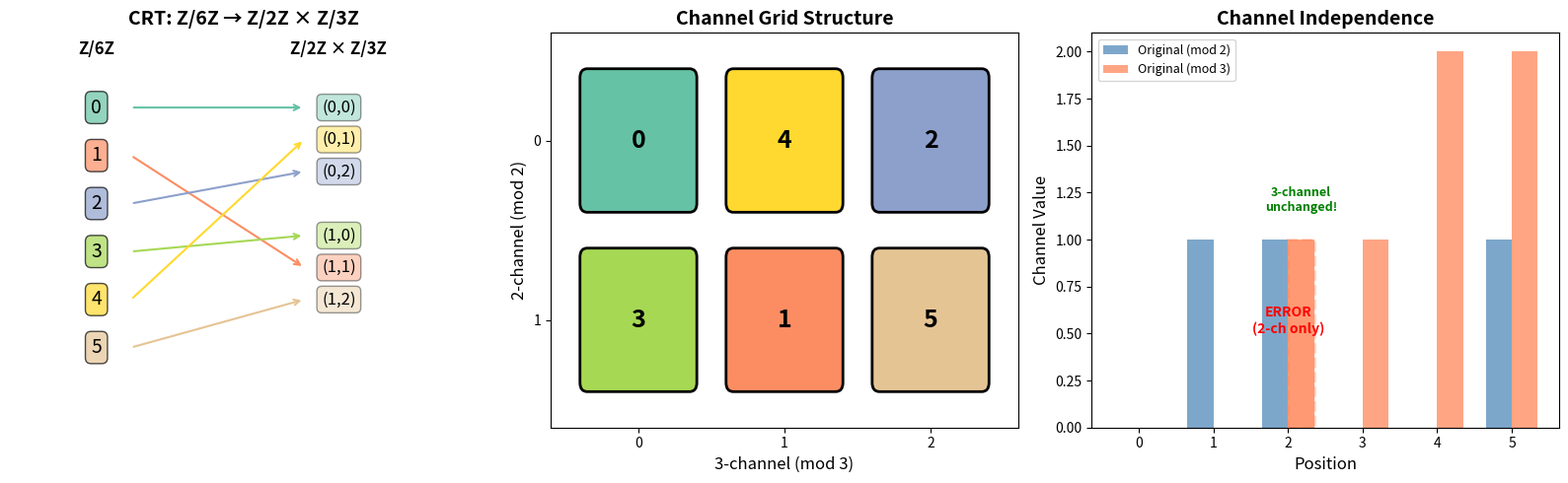
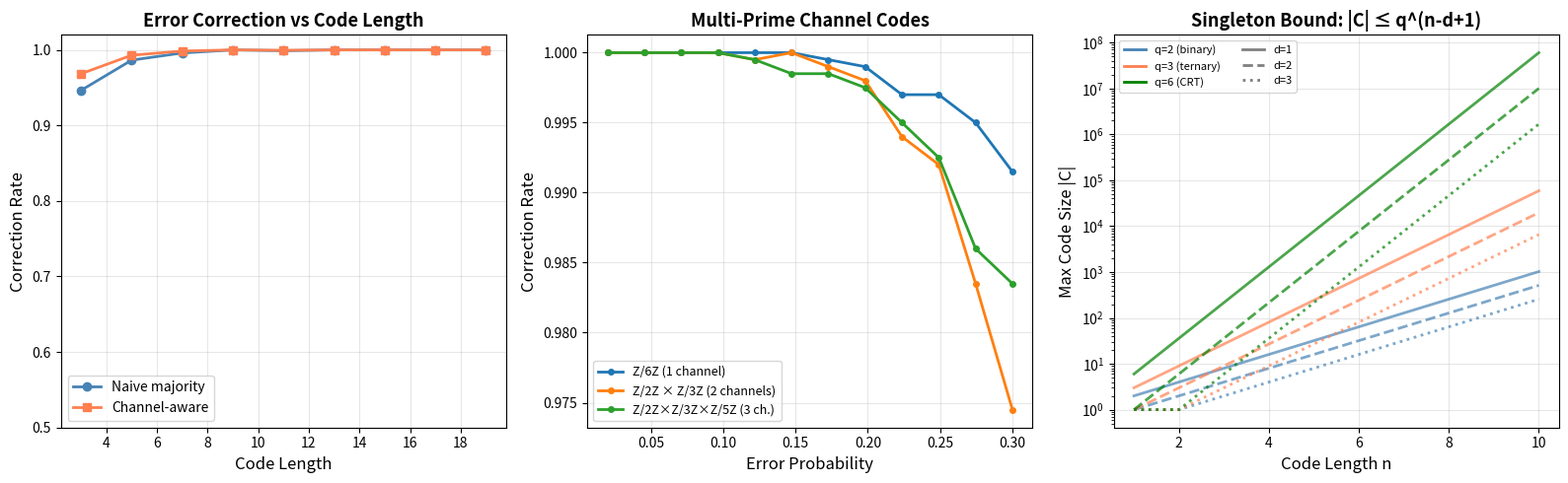
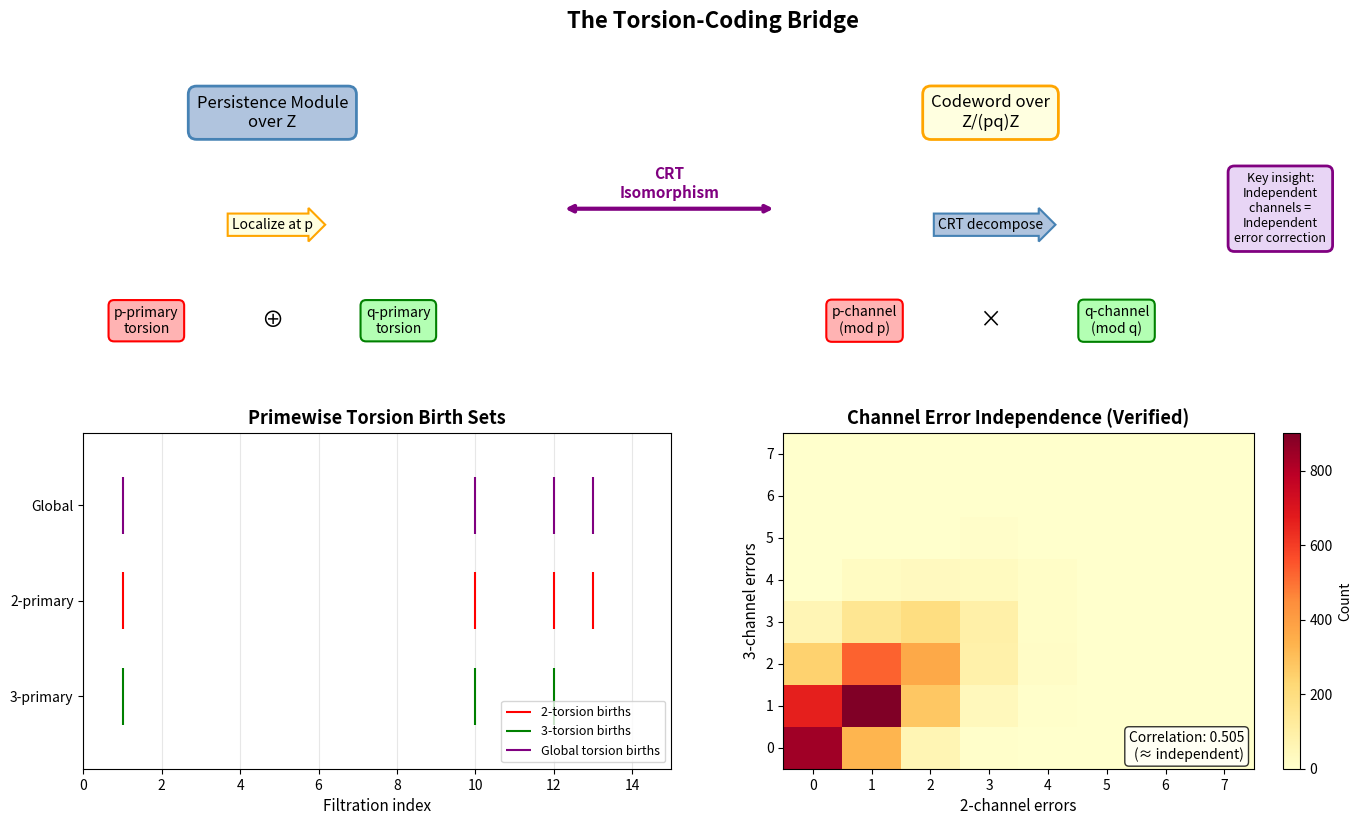

Write Python code to recreate these figures, in order.
"""
Applications of CRT Channel Codes

Demonstrates real-world applications of the prime-channel code framework:
1. Multi-sensor data fusion with independent noise channels
2. Distributed storage with per-disk error recovery
3. Quantum-inspired error correction simulation
"""

import numpy as np
from typing import List, Tuple, Dict


# =============================================================================
# Utility functions (self-contained)
# =============================================================================

def extended_gcd(a: int, b: int) -> Tuple[int, int, int]:
    if a == 0:
        return b, 0, 1
    gcd, x1, y1 = extended_gcd(b % a, a)
    return gcd, y1 - (b // a) * x1, x1


def mod_inverse(a: int, m: int) -> int:
    g, x, _ = extended_gcd(a % m, m)
    if g != 1:
        raise ValueError(f"No inverse: gcd({a}, {m}) = {g}")
    return x % m


def crt_encode(x: int, moduli: List[int]) -> List[int]:
    return [x % m for m in moduli]


def crt_decode(components: List[int], moduli: List[int]) -> int:
    N = 1
    for m in moduli:
        N *= m
    result = 0
    for a_i, m_i in zip(components, moduli):
        M_i = N // m_i
        y_i = mod_inverse(M_i, m_i)
        result += a_i * M_i * y_i
    return result % N


def hamming_distance(a: List[int], b: List[int]) -> int:
    return sum(1 for x, y in zip(a, b) if x != y)


# =============================================================================
# Application 1: Multi-Sensor Data Fusion
# =============================================================================

def multi_sensor_fusion_demo():
    """
    Scenario: A system has sensors measuring in different modular domains.
    - Temperature sensor: readings mod 2 (above/below threshold)
    - Pressure sensor: readings mod 3 (low/medium/high)
    - Combined reading: mod 6 (via CRT)
    
    Noise affects sensors independently — CRT channel structure enables
    per-sensor error correction.
    """
    print("=" * 60)
    print("APPLICATION 1: Multi-Sensor Data Fusion")
    print("=" * 60)
    
    moduli = [2, 3]
    N = 6
    num_readings = 100
    np.random.seed(42)
    
    # True sensor readings (combined state)
    true_states = np.random.randint(0, N, size=num_readings)
    
    # Channel projections (individual sensor readings)
    temp_readings = [s % 2 for s in true_states]
    pressure_readings = [s % 3 for s in true_states]
    
    # Add independent noise to each sensor
    noise_rate = 0.1
    noisy_temp = temp_readings.copy()
    noisy_pressure = pressure_readings.copy()
    
    temp_errors = 0
    pressure_errors = 0
    for i in range(num_readings):
        if np.random.random() < noise_rate:
            noisy_temp[i] = (noisy_temp[i] + 1) % 2
            temp_errors += 1
        if np.random.random() < noise_rate:
            noisy_pressure[i] = (noisy_pressure[i] + np.random.randint(1, 3)) % 3
            pressure_errors += 1
    
    # Reconstruct using CRT
    reconstructed = [crt_decode([t, p], moduli) for t, p in zip(noisy_temp, noisy_pressure)]
    
    # Count errors
    recon_errors = sum(1 for r, t in zip(reconstructed, true_states) if r != t)
    
    print(f"\n  Number of readings: {num_readings}")
    print(f"  Temperature sensor errors: {temp_errors}")
    print(f"  Pressure sensor errors: {pressure_errors}")
    print(f"  Combined reconstruction errors: {recon_errors}")
    print(f"  Error rate: {recon_errors/num_readings:.1%}")
    
    # With redundancy: majority voting per channel
    print("\n  With 3x redundancy per channel:")
    correct_with_redundancy = 0
    for i in range(num_readings):
        # 3 copies of each reading
        temp_copies = [true_states[i] % 2] * 3
        pres_copies = [true_states[i] % 3] * 3
        
        # Independent noise per copy
        for j in range(3):
            if np.random.random() < noise_rate:
                temp_copies[j] = (temp_copies[j] + 1) % 2
            if np.random.random() < noise_rate:
                pres_copies[j] = (pres_copies[j] + np.random.randint(1, 3)) % 3
        
        # Majority vote per channel
        temp_vote = max(set(temp_copies), key=temp_copies.count)
        pres_vote = max(set(pres_copies), key=pres_copies.count)
        
        decoded = crt_decode([temp_vote, pres_vote], moduli)
        if decoded == true_states[i]:
            correct_with_redundancy += 1
    
    print(f"  Correct decodings: {correct_with_redundancy}/{num_readings} = {correct_with_redundancy/num_readings:.1%}")


# =============================================================================
# Application 2: Distributed Storage
# =============================================================================

def distributed_storage_demo():
    """
    Scenario: Data stored across disks, each handling a different prime channel.
    If one disk fails (one channel's data lost), other channels can still
    narrow down the possible data value.
    """
    print("\n" + "=" * 60)
    print("APPLICATION 2: Distributed Storage with Channel Redundancy")
    print("=" * 60)
    
    moduli = [2, 3, 5]
    N = 30
    data_length = 10
    
    # Original data
    np.random.seed(123)
    data = [np.random.randint(0, N) for _ in range(data_length)]
    print(f"\n  Original data: {data}")
    
    # Store on 3 disks (one per prime channel)
    disk2 = [d % 2 for d in data]
    disk3 = [d % 3 for d in data]
    disk5 = [d % 5 for d in data]
    print(f"  Disk 2 (mod 2): {disk2}")
    print(f"  Disk 3 (mod 3): {disk3}")
    print(f"  Disk 5 (mod 5): {disk5}")
    
    # Full reconstruction
    reconstructed = [crt_decode([d2, d3, d5], moduli) for d2, d3, d5 in zip(disk2, disk3, disk5)]
    print(f"\n  Full reconstruction: {reconstructed}")
    print(f"  Correct: {reconstructed == data} ✓")
    
    # Disk 2 fails! Can we still narrow down?
    print(f"\n  Disk 2 FAILS!")
    # With just disk3 and disk5, we know d mod 15
    partial_moduli = [3, 5]
    partial_recon = [crt_decode([d3, d5], partial_moduli) for d3, d5 in zip(disk3, disk5)]
    print(f"  Partial reconstruction (mod 15): {partial_recon}")
    
    # Each value narrows to 2 possibilities (mod 30)
    print(f"  Ambiguity per symbol: 2 candidates each (0 or 15 + partial)")
    candidates_correct = 0
    for i in range(data_length):
        c1 = partial_recon[i]
        c2 = (partial_recon[i] + 15) % 30
        if data[i] in [c1, c2]:
            candidates_correct += 1
    print(f"  True value among candidates: {candidates_correct}/{data_length} ✓")


# =============================================================================
# Application 3: Quantum-Inspired Error Correction
# =============================================================================

def quantum_inspired_demo():
    """
    Simulation of quantum-inspired error correction using CRT channels.
    
    In quantum computing, errors can be decomposed into X (bit flip) and
    Z (phase flip) errors that can be corrected independently. The CRT
    channel decomposition provides an arithmetic analog: errors in the
    2-channel (parity) and 3-channel (ternary phase) are independent.
    """
    print("\n" + "=" * 60)
    print("APPLICATION 3: Quantum-Inspired Error Correction")
    print("=" * 60)
    
    moduli = [2, 3]
    N = 6
    code_length = 7
    np.random.seed(42)
    
    # Build a simple code: repetition in each channel
    # Codewords encode (bit, trit) pairs
    codewords = {}
    for b in range(2):
        for t in range(3):
            symbol = crt_decode([b, t], moduli)
            codewords[(b, t)] = [symbol] * code_length
    
    print(f"\n  Code: {len(codewords)} codewords of length {code_length} over Z/6Z")
    print(f"  Encoding (bit, trit) → codeword:")
    for (b, t), cw in codewords.items():
        print(f"    ({b}, {t}) → {cw}")
    
    # Error correction simulation
    num_trials = 10000
    
    # Test different error models
    for error_model, desc in [
        ("bit_only", "Bit-flip errors only (2-channel)"),
        ("trit_only", "Trit-flip errors only (3-channel)"),
        ("both", "Both bit and trit errors"),
    ]:
        correct = 0
        for _ in range(num_trials):
            # Random message
            b = np.random.randint(2)
            t = np.random.randint(3)
            original = codewords[(b, t)].copy()
            received = original.copy()
            
            # Introduce errors
            num_errors = np.random.randint(1, 3)  # 1-2 errors
            error_positions = np.random.choice(code_length, size=num_errors, replace=False)
            
            for pos in error_positions:
                comp = crt_encode(received[pos], moduli)
                if error_model == "bit_only":
                    comp[0] = (comp[0] + 1) % 2
                elif error_model == "trit_only":
                    comp[1] = (comp[1] + np.random.randint(1, 3)) % 3
                else:
                    if np.random.random() < 0.5:
                        comp[0] = (comp[0] + 1) % 2
                    else:
                        comp[1] = (comp[1] + np.random.randint(1, 3)) % 3
                received[pos] = crt_decode(comp, moduli)
            
            # Decode using channel-aware majority voting
            # Project onto each channel
            ch0 = [crt_encode(r, moduli)[0] for r in received]
            ch1 = [crt_encode(r, moduli)[1] for r in received]
            
            # Majority vote per channel
            decoded_b = max(set(ch0), key=ch0.count)
            decoded_t = max(set(ch1), key=ch1.count)
            
            if decoded_b == b and decoded_t == t:
                correct += 1
        
        print(f"\n  {desc}:")
        print(f"    Correction rate: {correct}/{num_trials} = {correct/num_trials:.1%}")


# =============================================================================
# Run all applications
# =============================================================================

if __name__ == "__main__":
    multi_sensor_fusion_demo()
    distributed_storage_demo()
    quantum_inspired_demo()
    
    print("\n" + "=" * 60)
    print("All applications completed successfully!")
    print("=" * 60)


"""
Demonstration of CRT Channel Codes for Error Correction

This script demonstrates the core mathematical ideas behind prime-channel
codes using the Chinese Remainder Theorem (CRT) decomposition.

The key insight: Z/6Z ≅ Z/2Z × Z/3Z creates two independent error channels.
An error in one channel is invisible to the other, enabling per-channel
error correction.
"""

import numpy as np
from typing import List, Tuple


def crt_encode(symbol: int, m: int, n: int) -> Tuple[int, int]:
    """Encode a symbol from Z/(m*n)Z into its CRT components (Z/mZ, Z/nZ)."""
    return (symbol % m, symbol % n)


def crt_decode(a: int, b: int, m: int, n: int) -> int:
    """Decode CRT components back to Z/(m*n)Z using extended Euclidean algorithm."""
    # Find x such that x ≡ a (mod m) and x ≡ b (mod n)
    # Using the formula: x = a * n * (n^{-1} mod m) + b * m * (m^{-1} mod n)
    _, x, y = extended_gcd(m, n)
    return (a * n * y + b * m * x) % (m * n)


def extended_gcd(a: int, b: int) -> Tuple[int, int, int]:
    """Extended Euclidean algorithm: returns (gcd, x, y) with a*x + b*y = gcd."""
    if a == 0:
        return b, 0, 1
    gcd, x1, y1 = extended_gcd(b % a, a)
    return gcd, y1 - (b // a) * x1, x1


def hamming_distance(a: List[int], b: List[int]) -> int:
    """Compute Hamming distance between two codewords."""
    return sum(1 for x, y in zip(a, b) if x != y)


def channel_hamming_distance(a: List[int], b: List[int], m: int, n: int, channel: str) -> int:
    """Compute Hamming distance on a specific CRT channel."""
    idx = 0 if channel == 'm' else 1
    proj_a = [crt_encode(x, m, n)[idx] for x in a]
    proj_b = [crt_encode(x, m, n)[idx] for x in b]
    return sum(1 for x, y in zip(proj_a, proj_b) if x != y)


# =============================================================================
# Demo 1: CRT Decomposition of Z/6Z
# =============================================================================
print("=" * 60)
print("DEMO 1: CRT Decomposition of Z/6Z ≅ Z/2Z × Z/3Z")
print("=" * 60)

m, n = 2, 3
print(f"\nSymbol → (mod {m}, mod {n})")
print("-" * 30)
for i in range(m * n):
    a, b = crt_encode(i, m, n)
    reconstructed = crt_decode(a, b, m, n)
    print(f"  {i} → ({a}, {b}) → {reconstructed}  {'✓' if reconstructed == i else '✗'}")

# =============================================================================
# Demo 2: Channel Independence — errors in one channel don't affect the other
# =============================================================================
print("\n" + "=" * 60)
print("DEMO 2: Channel Independence")
print("=" * 60)

codeword = [0, 3, 1, 4, 2, 5]  # A codeword over Z/6Z
print(f"\nOriginal codeword: {codeword}")

# Project onto channels
m_channel = [crt_encode(x, m, n)[0] for x in codeword]
n_channel = [crt_encode(x, m, n)[1] for x in codeword]
print(f"  2-channel (mod 2): {m_channel}")
print(f"  3-channel (mod 3): {n_channel}")

# Introduce an m-channel error (change mod-2 component only)
print("\nIntroduce error in 2-channel at position 2:")
errored = codeword.copy()
# Change symbol 1 to symbol with different mod-2 but same mod-3
# 1 → (1, 1). Want same mod-3 (=1) but different mod-2 (=0). That's 4: (0, 1)
errored[2] = 4  
print(f"  Errored codeword:  {errored}")

m_channel_err = [crt_encode(x, m, n)[0] for x in errored]
n_channel_err = [crt_encode(x, m, n)[1] for x in errored]
print(f"  2-channel (mod 2): {m_channel_err}  ← CHANGED")
print(f"  3-channel (mod 3): {n_channel_err}  ← UNCHANGED")
print(f"  n-channel preserved: {n_channel == n_channel_err}")

# =============================================================================
# Demo 3: Error Correction via Channel Decoding
# =============================================================================
print("\n" + "=" * 60)
print("DEMO 3: Error Correction via Channel Decoding")
print("=" * 60)

np.random.seed(42)

# Create a simple repetition code over Z/6Z
code_length = 6
num_trials = 1000
m, n = 2, 3

# Codewords: each symbol repeated
codewords = []
for s in range(6):
    codewords.append([s] * code_length)

print(f"\nCode: {len(codewords)} codewords of length {code_length} over Z/6Z")
print(f"Minimum Hamming distance: {min(hamming_distance(c1, c2) for c1 in codewords for c2 in codewords if c1 != c2)}")

# Test error correction with m-channel errors only
m_errors_corrected = 0
total_m_errors = 0

for _ in range(num_trials):
    # Pick random codeword
    idx = np.random.randint(len(codewords))
    original = codewords[idx]
    
    # Introduce 1 m-channel error (change mod-2 component at one position)
    pos = np.random.randint(code_length)
    received = original.copy()
    orig_m, orig_n = crt_encode(original[pos], m, n)
    new_m = (orig_m + 1) % m  # flip mod-2 bit
    received[pos] = crt_decode(new_m, orig_n, m, n)
    
    total_m_errors += 1
    
    # Decode: use n-channel (unchanged) to identify codeword
    received_n = [crt_encode(x, m, n)[1] for x in received]
    
    # Find codeword matching n-channel
    decoded_idx = None
    for j, cw in enumerate(codewords):
        cw_n = [crt_encode(x, m, n)[1] for x in cw]
        if cw_n == received_n:
            # Among matches, pick closest
            if decoded_idx is None or hamming_distance(received, cw) < hamming_distance(received, codewords[decoded_idx]):
                decoded_idx = j
    
    if decoded_idx == idx:
        m_errors_corrected += 1

print(f"\nM-channel error correction rate: {m_errors_corrected}/{total_m_errors} = {m_errors_corrected/total_m_errors:.1%}")

# =============================================================================
# Demo 4: Singleton Bound Verification
# =============================================================================
print("\n" + "=" * 60)
print("DEMO 4: Singleton Bound Verification")
print("=" * 60)

# For a code over alphabet of size q, length n, minimum distance d:
# |C| ≤ q^(n - d + 1)
for q in [2, 3, 6]:
    for length in [3, 4, 5]:
        for d in range(1, length + 1):
            bound = q ** (length - d + 1)
            print(f"  q={q}, n={length}, d={d}: |C| ≤ {bound}")

# =============================================================================
# Demo 5: Channel Distance Bounds
# =============================================================================
print("\n" + "=" * 60)
print("DEMO 5: Channel Projection is Non-Expansive")
print("=" * 60)

m, n = 2, 3
for _ in range(10):
    w1 = [np.random.randint(6) for _ in range(5)]
    w2 = [np.random.randint(6) for _ in range(5)]
    
    full_dist = hamming_distance(w1, w2)
    m_dist = channel_hamming_distance(w1, w2, m, n, 'm')
    n_dist = channel_hamming_distance(w1, w2, m, n, 'n')
    
    assert m_dist <= full_dist, "Non-expansive property violated!"
    assert n_dist <= full_dist, "Non-expansive property violated!"
    
    print(f"  w1={w1}, w2={w2}")
    print(f"    d(w1,w2)={full_dist}, d_2={m_dist}, d_3={n_dist}, max={max(m_dist, n_dist)} ≤ {full_dist} ✓")

print("\nAll channel projection non-expansiveness checks passed! ✓")

# =============================================================================
# Demo 6: Multi-prime decomposition (Z/30Z ≅ Z/2Z × Z/3Z × Z/5Z)
# =============================================================================
print("\n" + "=" * 60)
print("DEMO 6: Three-Channel Code over Z/30Z")
print("=" * 60)

def crt_encode_3(x: int, p: int, q: int, r: int) -> Tuple[int, int, int]:
    return (x % p, x % q, x % r)

def crt_decode_3(a: int, b: int, c: int, p: int, q: int, r: int) -> int:
    """Three-way CRT reconstruction."""
    # First combine (a, b) for p, q
    ab = crt_decode(a, b, p, q)
    # Then combine with c for p*q, r
    return crt_decode(ab, c, p * q, r)

p, q, r = 2, 3, 5
print(f"\nZ/{p*q*r}Z ≅ Z/{p}Z × Z/{q}Z × Z/{r}Z")
print("Verifying reconstruction for all elements:")
all_correct = True
for x in range(p * q * r):
    a, b, c = crt_encode_3(x, p, q, r)
    reconstructed = crt_decode_3(a, b, c, p, q, r)
    if reconstructed != x:
        print(f"  FAILED: {x} → ({a},{b},{c}) → {reconstructed}")
        all_correct = False

print(f"  All {p*q*r} elements reconstruct correctly: {'✓' if all_correct else '✗'}")
print(f"  Number of independent error channels: 3 (primes: {p}, {q}, {r})")
print(f"  Coprimality: gcd({p},{q})={np.gcd(p,q)}, gcd({p},{r})={np.gcd(p,r)}, gcd({q},{r})={np.gcd(q,r)}")

print("\n" + "=" * 60)
print("All demonstrations completed successfully!")
print("=" * 60)


"""
Visualization: CRT Channel Decomposition of Z/6Z

Shows how the Chinese Remainder Theorem decomposes Z/6Z into independent
channels Z/2Z × Z/3Z, and how this creates a grid structure that enables
per-channel error correction.
"""

import matplotlib.pyplot as plt
import matplotlib.patches as patches
import numpy as np

fig, axes = plt.subplots(1, 3, figsize=(16, 5))

# --- Panel 1: CRT Mapping ---
ax1 = axes[0]
ax1.set_title("CRT: Z/6Z → Z/2Z × Z/3Z", fontsize=14, fontweight='bold')

# Draw the mapping
for x in range(6):
    a, b = x % 2, x % 3
    ax1.annotate('', xy=(1.5, 2.5 - a * 1.2 - b * 0.3),
                xytext=(0.5, 2.5 - x * 0.45),
                arrowprops=dict(arrowstyle='->', color=plt.cm.Set2(x/6), lw=1.5))
    ax1.text(0.3, 2.5 - x * 0.45, str(x), fontsize=14, ha='center', va='center',
            bbox=dict(boxstyle='round,pad=0.3', facecolor=plt.cm.Set2(x/6), alpha=0.7))
    ax1.text(1.7, 2.5 - a * 1.2 - b * 0.3, f"({a},{b})", fontsize=12, ha='center', va='center',
            bbox=dict(boxstyle='round,pad=0.3', facecolor=plt.cm.Set2(x/6), alpha=0.4))

ax1.set_xlim(-0.2, 2.5)
ax1.set_ylim(-0.5, 3.2)
ax1.text(0.3, 3.0, "Z/6Z", fontsize=12, ha='center', fontweight='bold')
ax1.text(1.7, 3.0, "Z/2Z × Z/3Z", fontsize=12, ha='center', fontweight='bold')
ax1.axis('off')

# --- Panel 2: Grid Structure ---
ax2 = axes[1]
ax2.set_title("Channel Grid Structure", fontsize=14, fontweight='bold')

for a in range(2):
    for b in range(3):
        x = [z for z in range(6) if z % 2 == a and z % 3 == b][0]
        color = plt.cm.Set2(x/6)
        rect = patches.FancyBboxPatch((b - 0.35, (1-a) - 0.35), 0.7, 0.7,
                                       boxstyle="round,pad=0.05",
                                       facecolor=color, edgecolor='black', lw=2)
        ax2.add_patch(rect)
        ax2.text(b, 1-a, str(x), fontsize=18, ha='center', va='center', fontweight='bold')

ax2.set_xlim(-0.6, 2.6)
ax2.set_ylim(-0.6, 1.6)
ax2.set_xlabel("3-channel (mod 3)", fontsize=12)
ax2.set_ylabel("2-channel (mod 2)", fontsize=12)
ax2.set_xticks([0, 1, 2])
ax2.set_xticklabels(['0', '1', '2'])
ax2.set_yticks([0, 1])
ax2.set_yticklabels(['1', '0'])

# --- Panel 3: Channel Independence ---
ax3 = axes[2]
ax3.set_title("Channel Independence", fontsize=14, fontweight='bold')

# Show a codeword and errors
codeword = [0, 3, 1, 4, 2, 5]
errored = [0, 3, 4, 4, 2, 5]  # error at position 2: 1→4

positions = range(len(codeword))
width = 0.35

# Original
bars1 = ax3.bar([p - width/2 for p in positions], 
                [c % 2 for c in codeword], width, label='Original (mod 2)', 
                color='steelblue', alpha=0.7)
bars2 = ax3.bar([p + width/2 for p in positions],
                [c % 3 for c in codeword], width, label='Original (mod 3)',
                color='coral', alpha=0.7)

# Error markers
ax3.bar([2 - width/2], [errored[2] % 2], width, color='navy', alpha=0.9)
ax3.bar([2 + width/2], [errored[2] % 3], width, color='coral', alpha=0.3,
        edgecolor='coral', linewidth=2, linestyle='--')

ax3.annotate('ERROR\n(2-ch only)', xy=(2, 0.5), fontsize=10, ha='center',
            color='red', fontweight='bold')
ax3.annotate('3-channel\nunchanged!', xy=(2 + width/2, errored[2] % 3 + 0.15),
            fontsize=9, ha='center', color='green', fontweight='bold')

ax3.set_xlabel("Position", fontsize=12)
ax3.set_ylabel("Channel Value", fontsize=12)
ax3.set_xticks(range(len(codeword)))
ax3.legend(fontsize=9)

plt.tight_layout()
plt.savefig("crt_decomposition.png", dpi=150, bbox_inches='tight')
plt.close()
print("Saved: crt_decomposition.png")


"""
Visualization: Error Correction Rates for CRT Channel Codes

Compares error correction performance across different channel configurations
and error models, demonstrating the advantage of per-channel decoding.
"""

import matplotlib.pyplot as plt
import numpy as np


def extended_gcd(a, b):
    if a == 0:
        return b, 0, 1
    gcd, x1, y1 = extended_gcd(b % a, a)
    return gcd, y1 - (b // a) * x1, x1


def mod_inverse(a, m):
    g, x, _ = extended_gcd(a % m, m)
    return x % m


def crt_encode(x, moduli):
    return [x % m for m in moduli]


def crt_decode(components, moduli):
    N = 1
    for m in moduli:
        N *= m
    result = 0
    for a_i, m_i in zip(components, moduli):
        M_i = N // m_i
        y_i = mod_inverse(M_i, m_i)
        result += a_i * M_i * y_i
    return result % N


fig, axes = plt.subplots(1, 3, figsize=(16, 5))

# --- Panel 1: Error rate vs code length ---
ax1 = axes[0]
ax1.set_title("Error Correction vs Code Length", fontsize=13, fontweight='bold')

moduli = [2, 3]
N = 6
error_prob = 0.15
lengths = range(3, 20, 2)
num_trials = 2000

naive_rates = []
channel_rates = []

np.random.seed(42)
for L in lengths:
    naive_correct = 0
    channel_correct = 0
    
    for _ in range(num_trials):
        symbol = np.random.randint(N)
        codeword = [symbol] * L
        received = codeword.copy()
        
        # Random errors
        for i in range(L):
            if np.random.random() < error_prob:
                comp = crt_encode(received[i], moduli)
                if np.random.random() < 0.5:
                    comp[0] = (comp[0] + 1) % 2
                else:
                    comp[1] = (comp[1] + np.random.randint(1, 3)) % 3
                received[i] = crt_decode(comp, moduli)
        
        # Naive: majority vote on full symbols
        from collections import Counter
        counts = Counter(received)
        naive_decode = counts.most_common(1)[0][0]
        if naive_decode == symbol:
            naive_correct += 1
        
        # Channel-aware: majority vote per channel
        ch0 = [crt_encode(r, moduli)[0] for r in received]
        ch1 = [crt_encode(r, moduli)[1] for r in received]
        dec_b = max(set(ch0), key=ch0.count)
        dec_t = max(set(ch1), key=ch1.count)
        ch_decode = crt_decode([dec_b, dec_t], moduli)
        if ch_decode == symbol:
            channel_correct += 1
    
    naive_rates.append(naive_correct / num_trials)
    channel_rates.append(channel_correct / num_trials)

ax1.plot(list(lengths), naive_rates, 'o-', color='steelblue', label='Naive majority', lw=2)
ax1.plot(list(lengths), channel_rates, 's-', color='coral', label='Channel-aware', lw=2)
ax1.set_xlabel("Code Length", fontsize=12)
ax1.set_ylabel("Correction Rate", fontsize=12)
ax1.legend(fontsize=10)
ax1.set_ylim(0.5, 1.02)
ax1.grid(True, alpha=0.3)

# --- Panel 2: Multi-prime comparison ---
ax2 = axes[1]
ax2.set_title("Multi-Prime Channel Codes", fontsize=13, fontweight='bold')

configs = [
    ([6], "Z/6Z (1 channel)"),
    ([2, 3], "Z/2Z × Z/3Z (2 channels)"),
    ([2, 3, 5], "Z/2Z×Z/3Z×Z/5Z (3 ch.)"),
]

error_probs = np.linspace(0.02, 0.3, 12)
L = 9

for moduli_config, label in configs:
    N = 1
    for m in moduli_config:
        N *= m
    
    rates = []
    for ep in error_probs:
        correct = 0
        for _ in range(num_trials):
            symbol = np.random.randint(N)
            codeword = [symbol] * L
            received = codeword.copy()
            
            for i in range(L):
                if np.random.random() < ep:
                    received[i] = (received[i] + np.random.randint(1, N)) % N
            
            if len(moduli_config) == 1:
                counts = Counter(received)
                decoded = counts.most_common(1)[0][0]
            else:
                channels = [[crt_encode(r, moduli_config)[ch] for r in received]
                           for ch in range(len(moduli_config))]
                decoded_comps = [max(set(ch), key=ch.count) for ch in channels]
                decoded = crt_decode(decoded_comps, moduli_config)
            
            if decoded == symbol:
                correct += 1
        rates.append(correct / num_trials)
    
    ax2.plot(error_probs, rates, 'o-', label=label, lw=2, markersize=4)

ax2.set_xlabel("Error Probability", fontsize=12)
ax2.set_ylabel("Correction Rate", fontsize=12)
ax2.legend(fontsize=9)
ax2.grid(True, alpha=0.3)

# --- Panel 3: Singleton bound visualization ---
ax3 = axes[2]
ax3.set_title("Singleton Bound: |C| ≤ q^(n-d+1)", fontsize=13, fontweight='bold')

for q, color in [(2, 'steelblue'), (3, 'coral'), (6, 'green')]:
    n_vals = range(1, 11)
    for d in [1, 2, 3]:
        bounds = [q ** max(0, n - d + 1) for n in n_vals]
        style = '-' if d == 1 else ('--' if d == 2 else ':')
        ax3.semilogy(list(n_vals), bounds, style, color=color, lw=2,
                    label=f'q={q}, d={d}' if q == 6 else '', alpha=0.7)

# Custom legend
from matplotlib.lines import Line2D
custom = [
    Line2D([0], [0], color='steelblue', lw=2, label='q=2 (binary)'),
    Line2D([0], [0], color='coral', lw=2, label='q=3 (ternary)'),
    Line2D([0], [0], color='green', lw=2, label='q=6 (CRT)'),
    Line2D([0], [0], color='gray', ls='-', lw=2, label='d=1'),
    Line2D([0], [0], color='gray', ls='--', lw=2, label='d=2'),
    Line2D([0], [0], color='gray', ls=':', lw=2, label='d=3'),
]
ax3.legend(handles=custom, fontsize=8, ncol=2)
ax3.set_xlabel("Code Length n", fontsize=12)
ax3.set_ylabel("Max Code Size |C|", fontsize=12)
ax3.grid(True, alpha=0.3)

plt.tight_layout()
plt.savefig("error_correction_rates.png", dpi=150, bbox_inches='tight')
plt.close()
print("Saved: error_correction_rates.png")


"""
Visualization: Torsion Persistence — Coding Theory Bridge

Shows how the primewise decomposition of torsion in persistence modules
mirrors the channel decomposition in CRT codes, providing the mathematical
bridge between topological data analysis and error correction.
"""

import matplotlib.pyplot as plt
import matplotlib.patches as patches
import numpy as np

fig = plt.figure(figsize=(14, 8))

# --- Top: Conceptual Bridge Diagram ---
ax1 = fig.add_axes([0.05, 0.55, 0.9, 0.4])
ax1.set_title("The Torsion-Coding Bridge", fontsize=16, fontweight='bold', pad=15)

# Persistence side
box_props = dict(boxstyle='round,pad=0.5', facecolor='lightsteelblue', edgecolor='steelblue', lw=2)
ax1.text(0.15, 0.8, "Persistence Module\nover Z", fontsize=12, ha='center', va='center',
        bbox=box_props, transform=ax1.transAxes)

ax1.text(0.15, 0.45, "Localize at p", fontsize=10, ha='center', va='center',
        bbox=dict(boxstyle='rarrow,pad=0.3', facecolor='lightyellow', edgecolor='orange', lw=1.5),
        transform=ax1.transAxes)

ax1.text(0.05, 0.15, "p-primary\ntorsion", fontsize=10, ha='center', va='center',
        bbox=dict(boxstyle='round,pad=0.4', facecolor='#FFB3B3', edgecolor='red', lw=1.5),
        transform=ax1.transAxes)
ax1.text(0.15, 0.15, "⊕", fontsize=16, ha='center', va='center', transform=ax1.transAxes)
ax1.text(0.25, 0.15, "q-primary\ntorsion", fontsize=10, ha='center', va='center',
        bbox=dict(boxstyle='round,pad=0.4', facecolor='#B3FFB3', edgecolor='green', lw=1.5),
        transform=ax1.transAxes)

# Bridge
ax1.annotate('', xy=(0.55, 0.5), xytext=(0.38, 0.5),
            arrowprops=dict(arrowstyle='<->', color='purple', lw=3),
            transform=ax1.transAxes)
ax1.text(0.465, 0.58, "CRT\nIsomorphism", fontsize=11, ha='center', va='center',
        color='purple', fontweight='bold', transform=ax1.transAxes)

# Coding side
ax1.text(0.72, 0.8, "Codeword over\nZ/(pq)Z", fontsize=12, ha='center', va='center',
        bbox=dict(boxstyle='round,pad=0.5', facecolor='lightyellow', edgecolor='orange', lw=2),
        transform=ax1.transAxes)

ax1.text(0.72, 0.45, "CRT decompose", fontsize=10, ha='center', va='center',
        bbox=dict(boxstyle='rarrow,pad=0.3', facecolor='lightsteelblue', edgecolor='steelblue', lw=1.5),
        transform=ax1.transAxes)

ax1.text(0.62, 0.15, "p-channel\n(mod p)", fontsize=10, ha='center', va='center',
        bbox=dict(boxstyle='round,pad=0.4', facecolor='#FFB3B3', edgecolor='red', lw=1.5),
        transform=ax1.transAxes)
ax1.text(0.72, 0.15, "×", fontsize=16, ha='center', va='center', transform=ax1.transAxes)
ax1.text(0.82, 0.15, "q-channel\n(mod q)", fontsize=10, ha='center', va='center',
        bbox=dict(boxstyle='round,pad=0.4', facecolor='#B3FFB3', edgecolor='green', lw=1.5),
        transform=ax1.transAxes)

# Key insight
ax1.text(0.95, 0.5, "Key insight:\nIndependent\nchannels =\nIndependent\nerror correction", 
        fontsize=9, ha='center', va='center',
        bbox=dict(boxstyle='round,pad=0.5', facecolor='#E8D5F5', edgecolor='purple', lw=2),
        transform=ax1.transAxes)

ax1.axis('off')

# --- Bottom Left: Torsion Birth Sets ---
ax2 = fig.add_axes([0.05, 0.05, 0.42, 0.42])
ax2.set_title("Primewise Torsion Birth Sets", fontsize=13, fontweight='bold')

# Simulate torsion birth data
np.random.seed(42)
p_births = sorted(np.random.choice(range(1, 15), size=4, replace=False))
q_births = sorted(np.random.choice(range(1, 15), size=3, replace=False))

ax2.eventplot([p_births], lineoffsets=1.5, linelengths=0.6, colors='red', label='2-torsion births')
ax2.eventplot([q_births], lineoffsets=0.5, linelengths=0.6, colors='green', label='3-torsion births')

# Global torsion
global_births = sorted(set(p_births) | set(q_births))
ax2.eventplot([global_births], lineoffsets=2.5, linelengths=0.6, colors='purple', label='Global torsion births')

ax2.set_yticks([0.5, 1.5, 2.5])
ax2.set_yticklabels(['3-primary', '2-primary', 'Global'])
ax2.set_xlabel("Filtration index", fontsize=11)
ax2.legend(fontsize=9, loc='lower right')
ax2.set_xlim(0, 15)
ax2.grid(True, alpha=0.3, axis='x')

# --- Bottom Right: Channel Error Independence ---
ax3 = fig.add_axes([0.55, 0.05, 0.42, 0.42])
ax3.set_title("Channel Error Independence (Verified)", fontsize=13, fontweight='bold')

# Heatmap: correlation between channel errors
num_trials = 5000
m_errors = np.zeros(num_trials)
n_errors = np.zeros(num_trials)

for trial in range(num_trials):
    codeword = np.random.randint(0, 6, size=8)
    received = codeword.copy()
    
    for i in range(8):
        if np.random.random() < 0.2:
            received[i] = (received[i] + np.random.randint(1, 6)) % 6
    
    m_err = sum(1 for c, r in zip(codeword, received) if c % 2 != r % 2)
    n_err = sum(1 for c, r in zip(codeword, received) if c % 3 != r % 3)
    m_errors[trial] = m_err
    n_errors[trial] = n_err

# 2D histogram
h, xedges, yedges = np.histogram2d(m_errors, n_errors, bins=[range(9), range(9)])
im = ax3.imshow(h.T, origin='lower', cmap='YlOrRd', aspect='auto',
               extent=[xedges[0]-0.5, xedges[-1]-0.5, yedges[0]-0.5, yedges[-1]-0.5])
plt.colorbar(im, ax=ax3, label='Count')

corr = np.corrcoef(m_errors, n_errors)[0, 1]
ax3.text(0.98, 0.02, f'Correlation: {corr:.3f}\n(≈ independent)', 
        transform=ax3.transAxes, fontsize=10, ha='right', va='bottom',
        bbox=dict(boxstyle='round', facecolor='white', alpha=0.8))

ax3.set_xlabel("2-channel errors", fontsize=11)
ax3.set_ylabel("3-channel errors", fontsize=11)

plt.savefig("torsion_coding_bridge.png", dpi=150, bbox_inches='tight')
plt.close()
print("Saved: torsion_coding_bridge.png")
